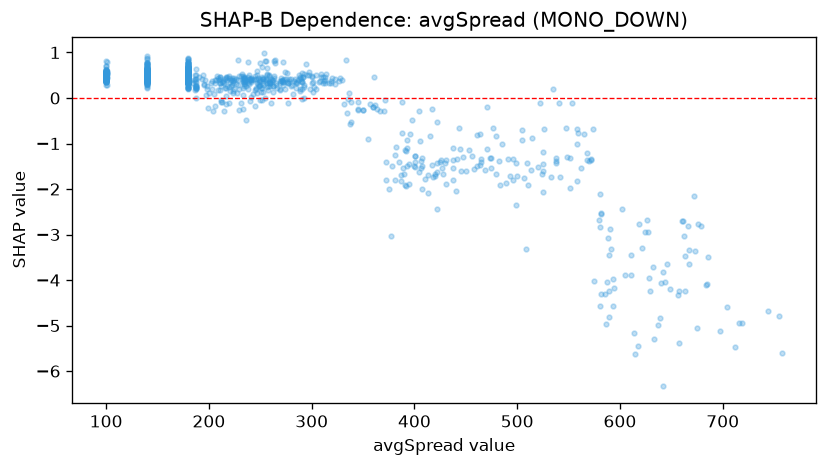

Values plotted in this chart, from the file beside it:
feature_value, shap_value
231.6, 0.473
245.4, 0.4238
247.0, 0.6023
195.7, 0.2897
196.6, 0.3875
197.8, 0.2675
222.5, 0.2778
203.0, 0.2033
233.9, 0.2974
215.2, 0.4146
194.4, 0.4972
211.0, 0.4086
201.7, 0.3275
212.4, 0.3596
264.4, 0.8276
233.0, 0.408
277.9, 0.42
294.2, 0.7438
242.6, 0.3855
223.2, 0.1072
248.3, 0.3891
244.0, 0.4172
217.0, 0.4295
224.1, 0.4343
193.5, 0.4125
224.7, 0.3971
222.4, 0.3962
251.1, 0.1384
213.4, 0.365
219.4, 0.477
219.3, 0.441
235.0, 0.3784
216.8, -0.1412
242.5, 0.087
233.1, -0.2488
199.0, -0.2143
229.5, -0.2708
212.5, -0.08609
198.1, 0.1909
234.0, 0.4437
219.7, -0.1035
195.4, 0.3051
187.4, 0.3443
258.1, 0.3757
228.8, 0.2878
229.0, 0.1963
238.3, 0.2051
262.5, 0.2732
221.7, 0.4042
255.1, 0.4027
233.4, 0.4775
228.0, 0.3982
210.3, 0.3943
210.8, 0.3262
232.2, 0.5264
219.7, 0.2351
224.7, 0.1889
252.3, 0.4174
256.1, 0.3304
234.5, 0.2689
... 1,377 more rows
